Run: headless pygame with SDL's dummy video driver; simulated clock (each Clock.tick advances the game by its frame time, no real sleeping); random seed 0; keys injected as events and as key.get_pressed() state; no mouse input.
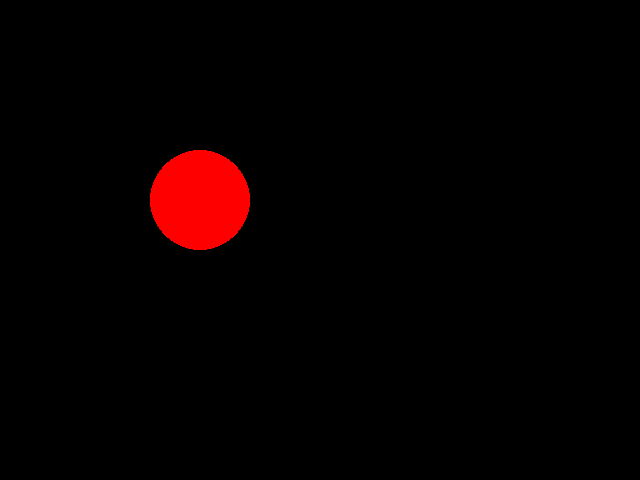
Frame 1 of 4 · flips 1–60 · no input
Frame 2 of 4 · flips 61–180 · tapped SPACE, RETURN · held RIGHT (→), D · screen unchanged from frame 1, image omitted
Frame 3 of 4 · flips 181–300 · held DOWN (↓), S · screen unchanged from frame 2, image omitted
Frame 4 of 4 · flips 301–420 · held LEFT (←), A, UP (↑), W · screen unchanged from frame 3, image omitted

The pygame program that drew these frames:

#!/usr/bin/env python3

import pygame
import time

def main():
    pygame.init()

    screen = pygame.display.set_mode((640, 480))

    #  screen.fill((255, 0, 0), (200, 200, 1, 1))
    pygame.draw.circle(screen, (255, 0, 0), (200, 200), 50)

    pygame.display.update()

    while True:
        e = pygame.event.wait()
        if e.type == pygame.QUIT:
            break
        elif e.type == pygame.KEYDOWN and (e.key == 27 or e.key == pygame.K_q):
            break

    pygame.quit()

if __name__ == "__main__":
    main()
